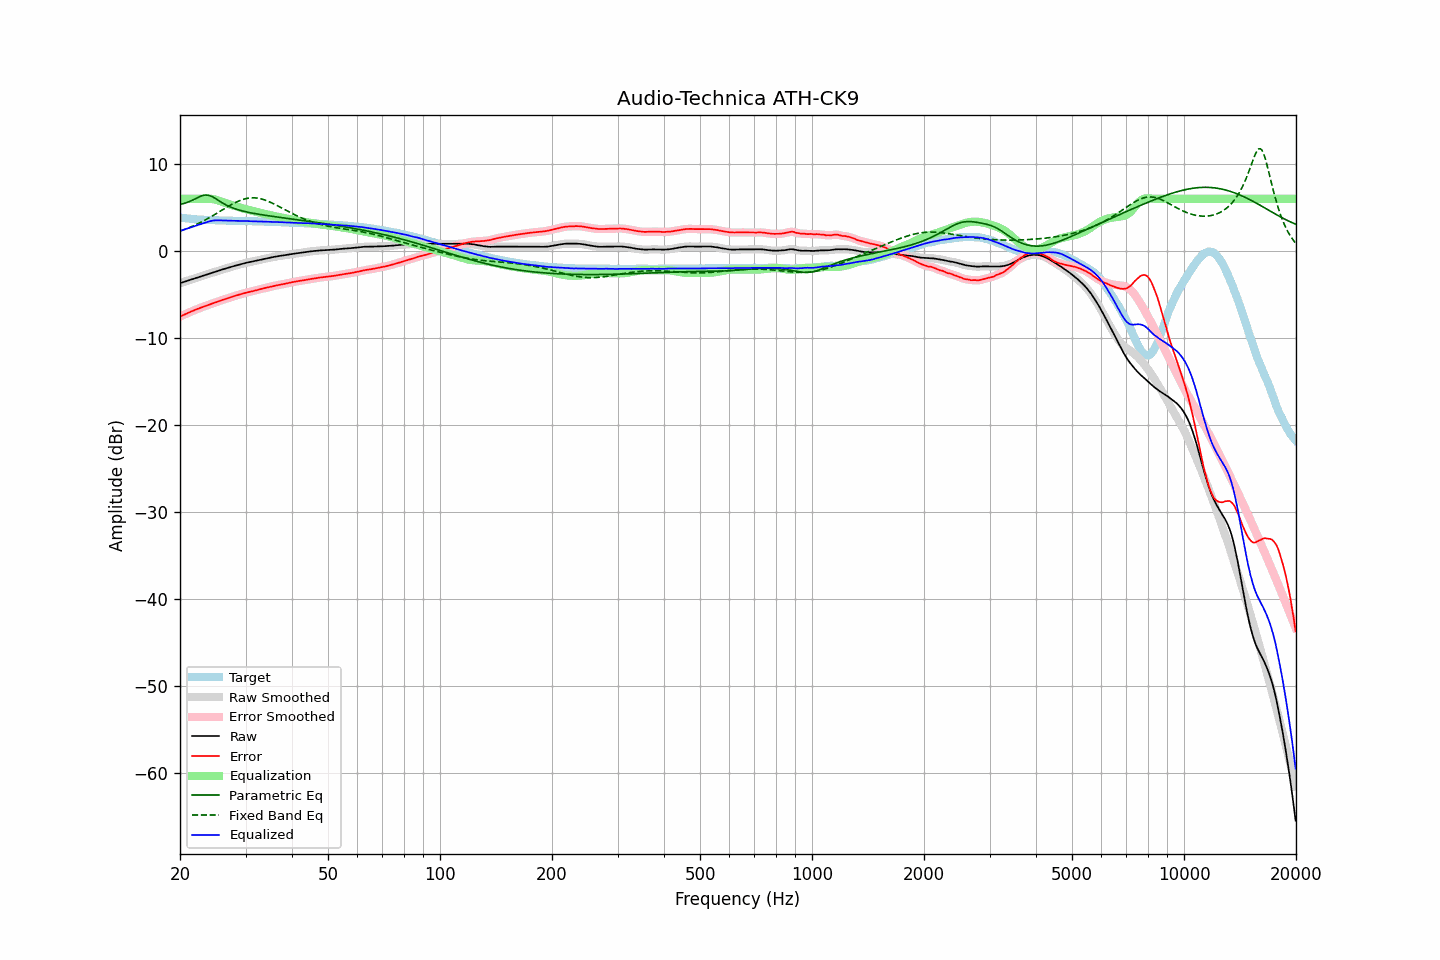

Data behind this chart, as committed beside it:
frequency, raw, error, smoothed, error_smoothed, equalization, parametric_eq, fixed_band_eq, equalized_raw, equalized_smoothed, target
20.00, -3.70, -7.54, -3.70, -7.53, 6.00, 5.34, 2.28, 2.30, 2.30, 3.84
20.20, -3.64, -7.45, -3.64, -7.45, 6.00, 5.38, 2.34, 2.36, 2.36, 3.81
20.40, -3.58, -7.37, -3.58, -7.37, 6.00, 5.43, 2.41, 2.42, 2.42, 3.79
20.61, -3.52, -7.29, -3.52, -7.28, 6.00, 5.49, 2.48, 2.48, 2.48, 3.77
20.81, -3.46, -7.20, -3.46, -7.20, 6.00, 5.55, 2.55, 2.54, 2.54, 3.74
21.02, -3.39, -7.11, -3.39, -7.12, 6.00, 5.62, 2.63, 2.61, 2.61, 3.72
21.23, -3.33, -7.03, -3.33, -7.03, 6.00, 5.69, 2.70, 2.67, 2.67, 3.70
21.44, -3.27, -6.95, -3.27, -6.95, 6.00, 5.77, 2.78, 2.73, 2.73, 3.68
21.66, -3.21, -6.87, -3.21, -6.87, 6.00, 5.86, 2.86, 2.79, 2.79, 3.66
21.87, -3.15, -6.80, -3.15, -6.80, 6.00, 5.95, 2.95, 2.85, 2.85, 3.65
22.09, -3.09, -6.72, -3.09, -6.72, 6.00, 6.04, 3.03, 2.91, 2.91, 3.63
22.31, -3.03, -6.65, -3.03, -6.65, 6.00, 6.13, 3.12, 2.97, 2.97, 3.62
22.54, -2.97, -6.58, -2.97, -6.58, 6.00, 6.22, 3.21, 3.03, 3.03, 3.61
22.76, -2.91, -6.51, -2.91, -6.51, 6.00, 6.30, 3.31, 3.09, 3.09, 3.60
22.99, -2.85, -6.44, -2.85, -6.44, 6.00, 6.37, 3.40, 3.15, 3.15, 3.59
23.22, -2.79, -6.37, -2.79, -6.37, 6.01, 6.40, 3.50, 3.22, 3.21, 3.58
23.45, -2.74, -6.31, -2.74, -6.30, 6.01, 6.43, 3.60, 3.27, 3.27, 3.57
23.69, -2.68, -6.24, -2.68, -6.24, 6.01, 6.41, 3.70, 3.33, 3.33, 3.56
23.92, -2.62, -6.18, -2.62, -6.17, 6.01, 6.39, 3.80, 3.39, 3.39, 3.56
24.16, -2.56, -6.10, -2.56, -6.11, 5.99, 6.32, 3.91, 3.44, 3.44, 3.55
24.40, -2.50, -6.04, -2.50, -6.04, 5.97, 6.24, 4.01, 3.47, 3.47, 3.54
24.65, -2.44, -5.97, -2.44, -5.98, 5.94, 6.14, 4.12, 3.50, 3.50, 3.53
24.89, -2.38, -5.91, -2.38, -5.91, 5.90, 6.03, 4.23, 3.52, 3.52, 3.53
25.14, -2.33, -5.85, -2.33, -5.85, 5.85, 5.91, 4.34, 3.52, 3.52, 3.52
25.39, -2.27, -5.78, -2.27, -5.78, 5.79, 5.80, 4.45, 3.52, 3.52, 3.51
25.65, -2.21, -5.72, -2.21, -5.72, 5.73, 5.68, 4.57, 3.52, 3.52, 3.51
25.91, -2.15, -5.65, -2.15, -5.65, 5.66, 5.56, 4.68, 3.51, 3.51, 3.50
26.16, -2.09, -5.59, -2.09, -5.59, 5.59, 5.45, 4.79, 3.51, 3.50, 3.50
26.43, -2.04, -5.54, -2.04, -5.53, 5.53, 5.35, 4.90, 3.49, 3.49, 3.50
26.69, -1.98, -5.46, -1.98, -5.47, 5.47, 5.25, 5.01, 3.49, 3.49, 3.48
26.96, -1.93, -5.41, -1.93, -5.41, 5.41, 5.16, 5.12, 3.48, 3.48, 3.48
27.23, -1.87, -5.34, -1.87, -5.35, 5.35, 5.08, 5.22, 3.48, 3.48, 3.47
27.50, -1.82, -5.29, -1.82, -5.29, 5.29, 5.00, 5.33, 3.47, 3.47, 3.47
27.77, -1.76, -5.23, -1.76, -5.23, 5.23, 4.93, 5.43, 3.47, 3.47, 3.47
28.05, -1.71, -5.17, -1.71, -5.17, 5.17, 4.86, 5.52, 3.46, 3.46, 3.46
28.33, -1.66, -5.12, -1.66, -5.12, 5.12, 4.80, 5.61, 3.46, 3.46, 3.46
28.62, -1.61, -5.07, -1.61, -5.06, 5.06, 4.74, 5.70, 3.45, 3.45, 3.46
28.90, -1.56, -5.00, -1.56, -5.01, 5.00, 4.69, 5.77, 3.44, 3.44, 3.44
29.19, -1.51, -4.95, -1.51, -4.95, 4.95, 4.64, 5.85, 3.44, 3.44, 3.44
29.48, -1.46, -4.90, -1.46, -4.90, 4.90, 4.59, 5.91, 3.44, 3.44, 3.44
29.78, -1.41, -4.85, -1.41, -4.85, 4.85, 4.54, 5.97, 3.44, 3.44, 3.44
30.08, -1.36, -4.80, -1.36, -4.80, 4.80, 4.50, 6.01, 3.44, 3.44, 3.44
30.38, -1.32, -4.75, -1.32, -4.75, 4.76, 4.46, 6.05, 3.44, 3.43, 3.42
30.68, -1.29, -4.71, -1.29, -4.71, 4.71, 4.42, 6.08, 3.42, 3.42, 3.42
30.99, -1.25, -4.67, -1.25, -4.67, 4.67, 4.38, 6.10, 3.42, 3.42, 3.42
31.30, -1.21, -4.63, -1.21, -4.63, 4.62, 4.35, 6.10, 3.41, 3.41, 3.42
31.61, -1.17, -4.58, -1.17, -4.58, 4.58, 4.31, 6.11, 3.41, 3.41, 3.41
31.93, -1.13, -4.53, -1.13, -4.53, 4.53, 4.28, 6.09, 3.40, 3.40, 3.40
32.24, -1.09, -4.49, -1.09, -4.49, 4.49, 4.25, 6.07, 3.40, 3.40, 3.40
32.57, -1.05, -4.44, -1.05, -4.44, 4.44, 4.22, 6.04, 3.39, 3.39, 3.39
32.89, -1.00, -4.39, -1.00, -4.39, 4.39, 4.19, 6.01, 3.39, 3.39, 3.39
33.22, -0.96, -4.34, -0.96, -4.34, 4.34, 4.16, 5.96, 3.38, 3.38, 3.38
33.55, -0.92, -4.29, -0.92, -4.29, 4.30, 4.13, 5.90, 3.38, 3.38, 3.37
33.89, -0.88, -4.25, -0.88, -4.25, 4.25, 4.10, 5.84, 3.37, 3.37, 3.37
34.23, -0.84, -4.21, -0.84, -4.20, 4.20, 4.07, 5.77, 3.36, 3.36, 3.36
34.57, -0.81, -4.16, -0.81, -4.16, 4.16, 4.04, 5.69, 3.35, 3.35, 3.35
34.92, -0.77, -4.12, -0.77, -4.12, 4.12, 4.02, 5.61, 3.35, 3.35, 3.35
35.27, -0.73, -4.08, -0.73, -4.07, 4.07, 3.99, 5.53, 3.34, 3.34, 3.35
35.62, -0.70, -4.03, -0.70, -4.03, 4.03, 3.96, 5.44, 3.33, 3.34, 3.33
35.97, -0.66, -3.99, -0.66, -3.99, 3.99, 3.94, 5.35, 3.33, 3.33, 3.33
... 635 more rows
